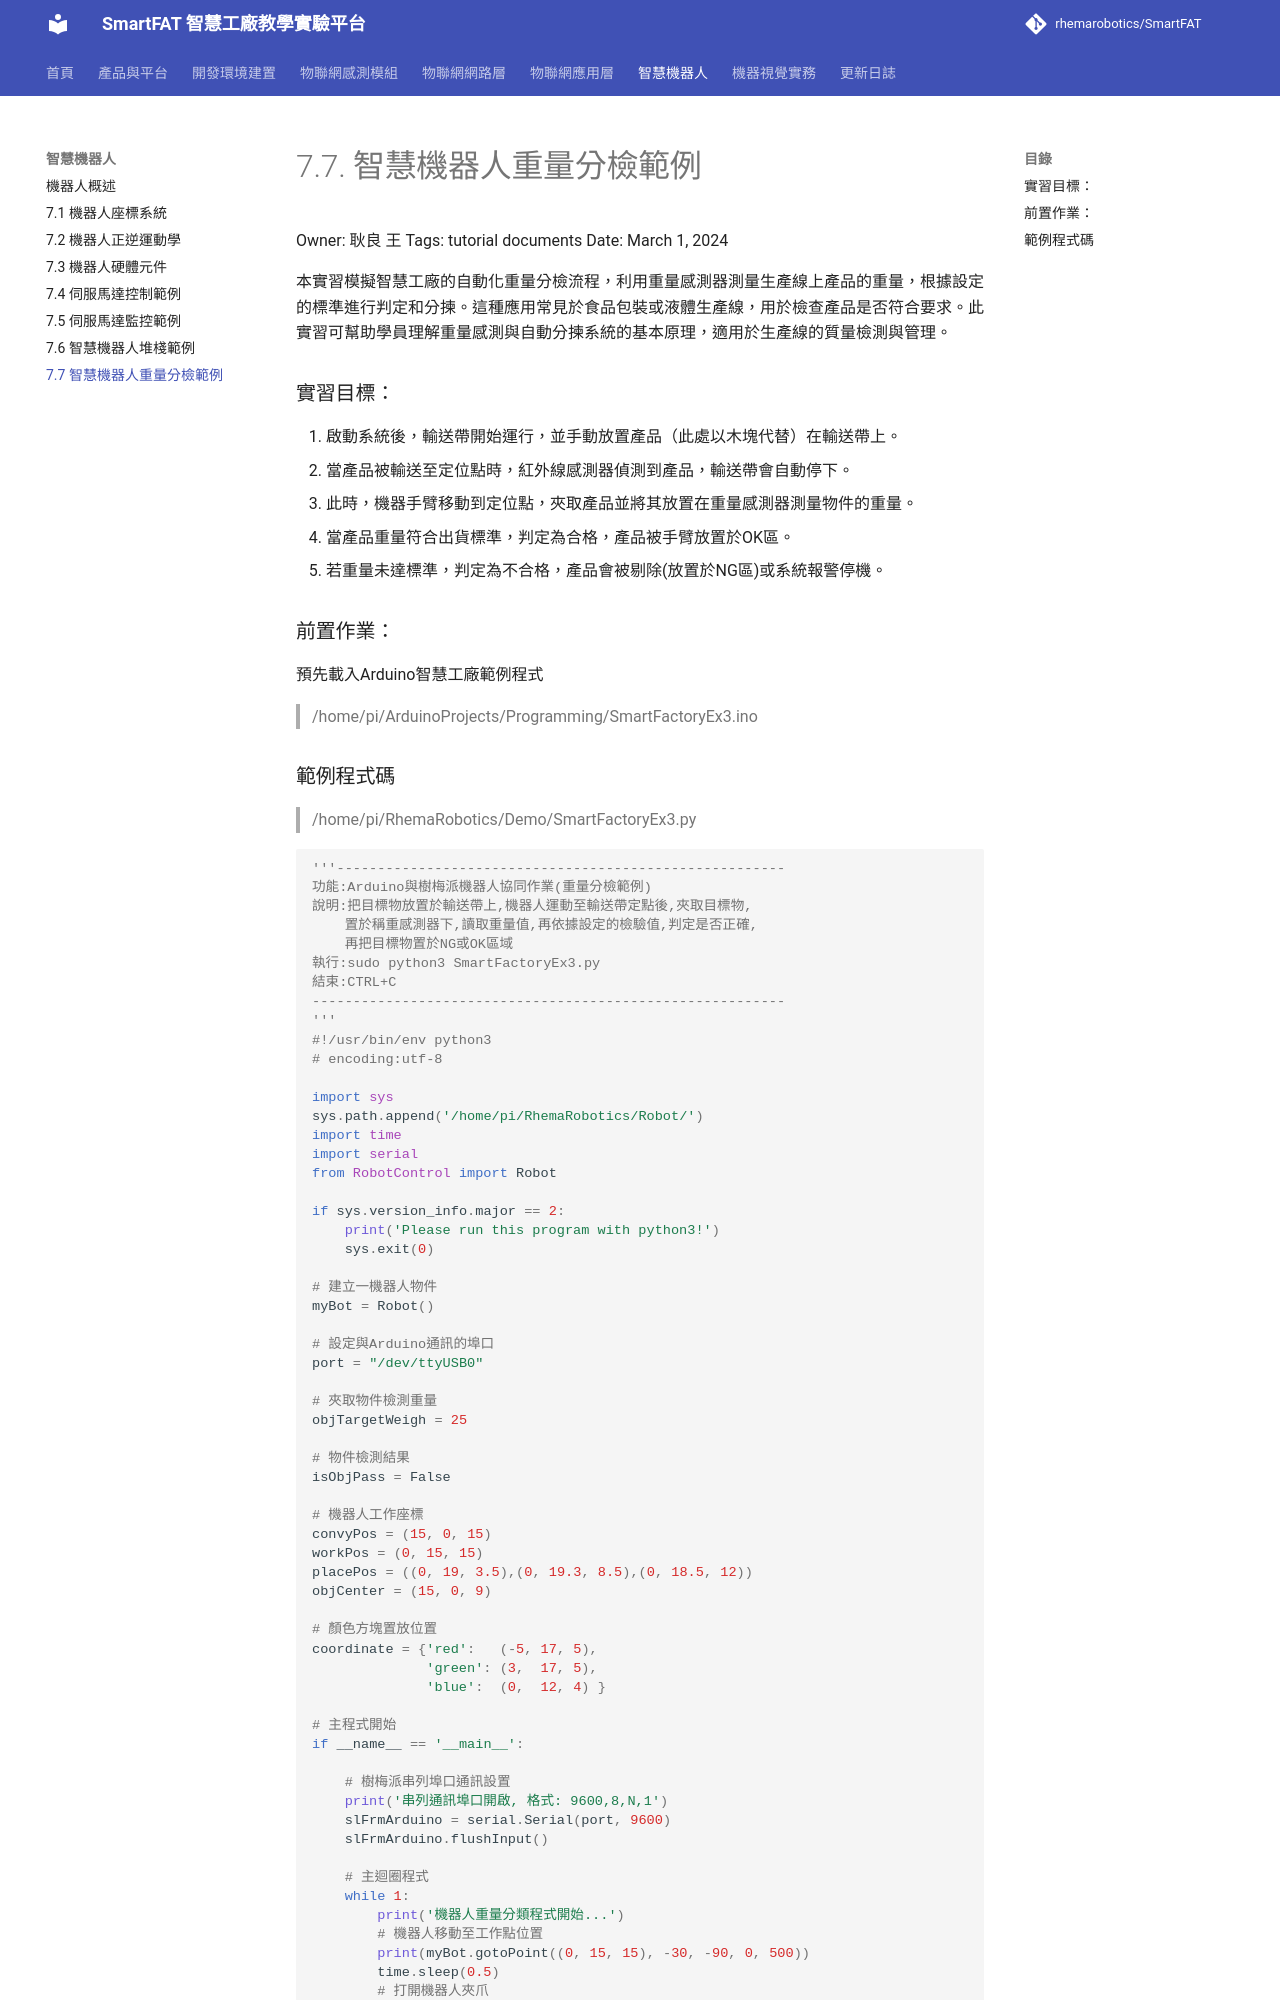

repository: rhemarobotics/SmartFAT · page: robotics/weight-sorting-example/index.html · generator: mkdocs

# 7.7. 智慧機器人重量分檢範例

Owner: 耿良 王
Tags: tutorial documents
Date: March 1, 2024

本實習模擬智慧工廠的自動化重量分檢流程，利用重量感測器測量生產線上產品的重量，根據設定的標準進行判定和分揀。這種應用常見於食品包裝或液體生產線，用於檢查產品是否符合要求。此實習可幫助學員理解重量感測與自動分揀系統的基本原理，適用於生產線的質量檢測與管理。

### 實習目標：

1. 啟動系統後，輸送帶開始運行，並手動放置產品（此處以木塊代替）在輸送帶上。
2. 當產品被輸送至定位點時，紅外線感測器偵測到產品，輸送帶會自動停下。
3. 此時，機器手臂移動到定位點，夾取產品並將其放置在重量感測器測量物件的重量。
4. 當產品重量符合出貨標準，判定為合格，產品被手臂放置於OK區。
5. 若重量未達標準，判定為不合格，產品會被剔除(放置於NG區)或系統報警停機。

### 前置作業：

預先載入Arduino智慧工廠範例程式

> /home/pi/ArduinoProjects/Programming/SmartFactoryEx3.ino
>
